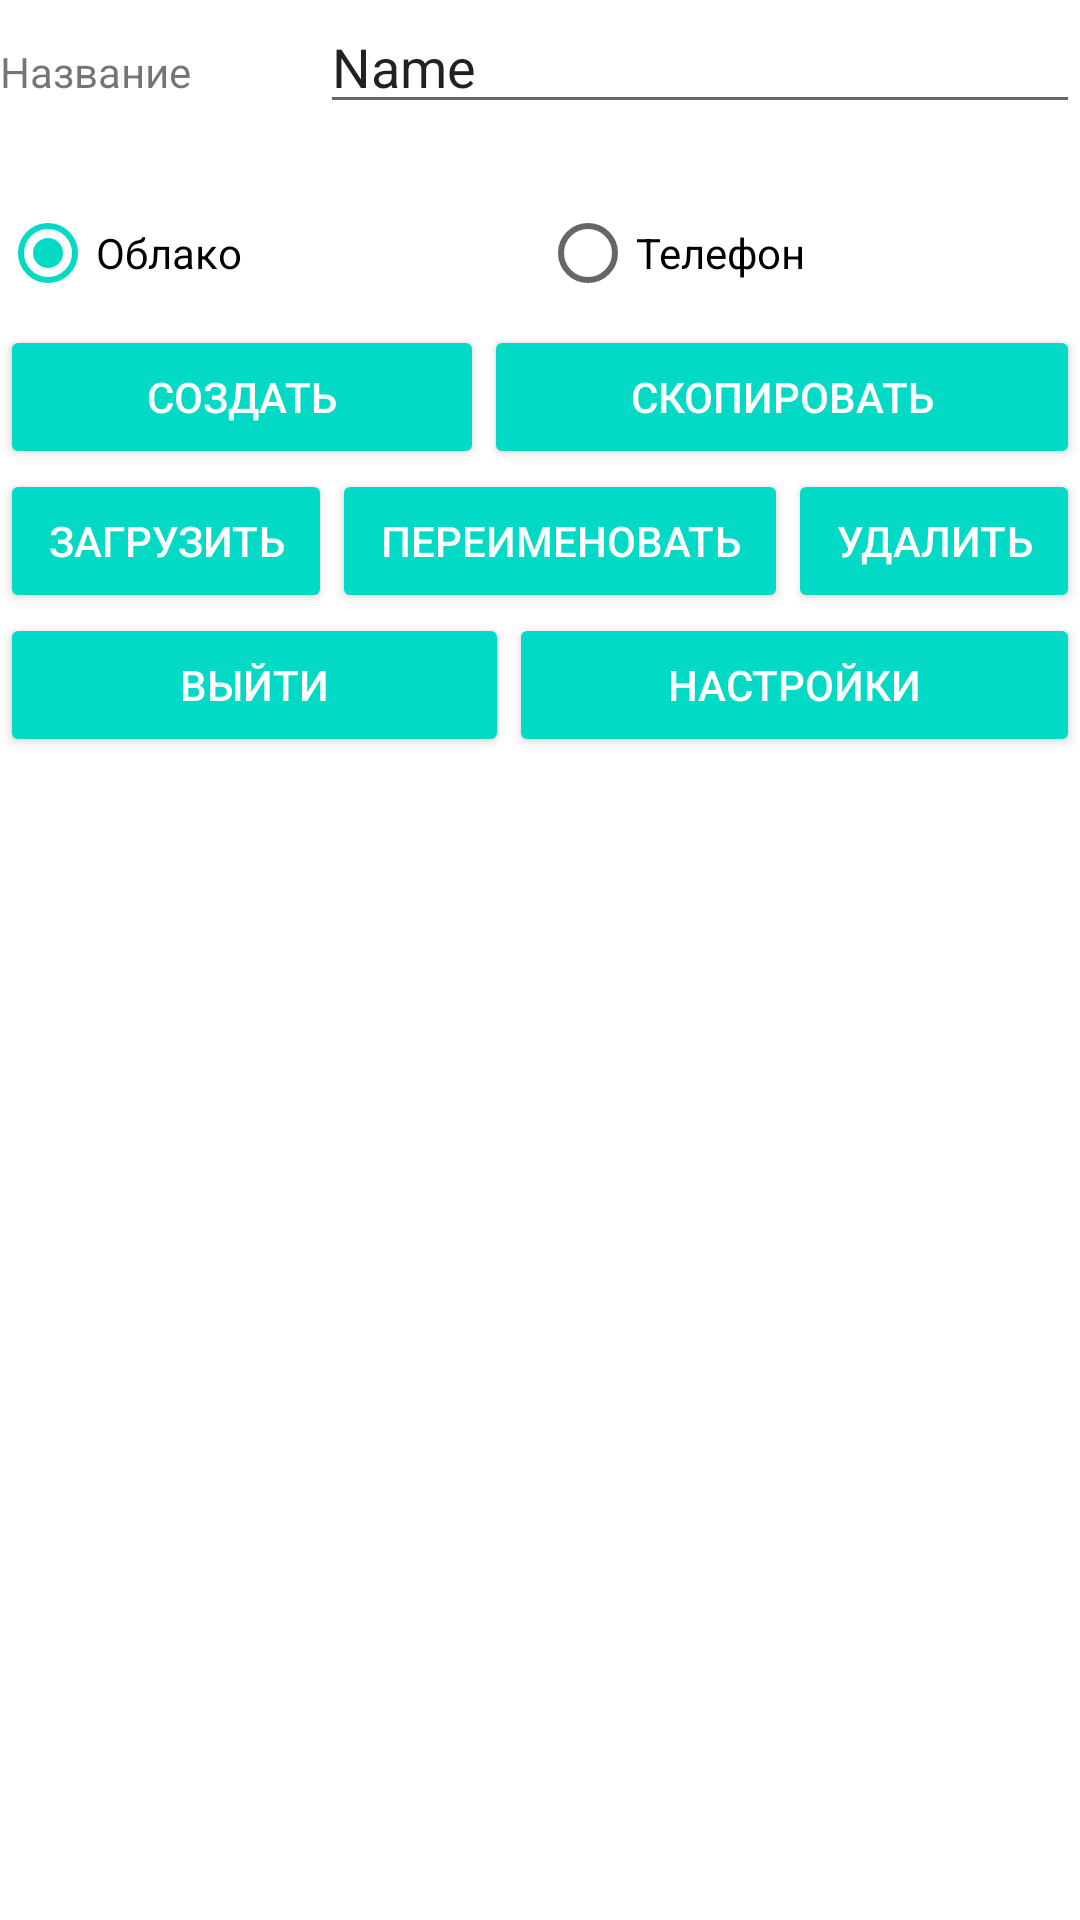

Reconstruct the res/layout file that produces this screen, plus the resources it refers to.
<!-- AndroidManifest.xml: application theme Theme.Lab19RestGraphsKashitsin -->
<!-- res/layout/activity_graphs.xml -->
<?xml version="1.0" encoding="utf-8"?>
<LinearLayout xmlns:android="http://schemas.android.com/apk/res/android"
    xmlns:app="http://schemas.android.com/apk/res-auto"
    xmlns:tools="http://schemas.android.com/tools"
    android:id="@+id/layout_graphs_root"
    android:layout_width="match_parent"
    android:layout_height="match_parent"
    android:orientation="vertical"
    tools:context=".GraphsListActivity">

    <LinearLayout
        android:id="@+id/layout_graphs_name"
        android:layout_width="match_parent"
        android:layout_height="wrap_content"
        android:orientation="horizontal">

        <TextView
            android:id="@+id/tv_graphs_name"
            android:layout_width="wrap_content"
            android:layout_height="wrap_content"
            android:layout_weight="1"
            android:text="@string/graphname" />

        <EditText
            android:id="@+id/input_graphs_name"
            android:layout_width="wrap_content"
            android:layout_height="wrap_content"
            android:layout_weight="1"
            android:ems="10"
            android:inputType="textPersonName"
            android:text="Name" />
    </LinearLayout>

    <TextView
        android:id="@+id/tv_graphs_now"
        android:layout_width="match_parent"
        android:layout_height="wrap_content" />

    <RadioGroup
        android:id="@+id/rbgrour_graphs"
        android:layout_width="match_parent"
        android:layout_height="wrap_content"
        android:orientation="horizontal">

        <RadioButton
            android:id="@+id/rb_server"
            android:layout_width="match_parent"
            android:layout_height="wrap_content"
            android:layout_weight="1"
            android:checked="true"
            android:text="@string/server" />

        <RadioButton
            android:id="@+id/rb_local"
            android:layout_width="match_parent"
            android:layout_height="wrap_content"
            android:layout_weight="1"
            android:text="@string/local" />
    </RadioGroup>

    <LinearLayout
        android:id="@+id/layout_newgraphs"
        android:layout_width="match_parent"
        android:layout_height="wrap_content"
        android:orientation="horizontal">

        <Button
            android:id="@+id/btn_create"
            style="@style/Widget.AppCompat.Button.Colored"
            android:layout_width="wrap_content"
            android:layout_height="wrap_content"
            android:layout_weight="1"
            android:onClick="onCreateClick"
            android:text="@string/create" />

        <Button
            android:id="@+id/btn_copy"
            style="@style/Widget.AppCompat.Button.Colored"
            android:layout_width="wrap_content"
            android:layout_height="wrap_content"
            android:layout_weight="1"
            android:onClick="onCopyLink"
            android:text="@string/copy" />
    </LinearLayout>

    <LinearLayout
        android:id="@+id/layout_ctrlgraphs"
        android:layout_width="match_parent"
        android:layout_height="wrap_content"
        android:orientation="horizontal">

        <Button
            android:id="@+id/btn_load"
            style="@style/Widget.AppCompat.Button.Colored"
            android:layout_width="wrap_content"
            android:layout_height="wrap_content"
            android:layout_weight="1"
            android:onClick="onLoadClick"
            android:text="@string/load" />

        <Button
            android:id="@+id/btn_rename"
            style="@style/Widget.AppCompat.Button.Colored"
            android:layout_width="wrap_content"
            android:layout_height="wrap_content"
            android:layout_weight="1"
            android:onClick="onRenameClick"
            android:text="@string/rename" />

        <Button
            android:id="@+id/btn_delete"
            style="@style/Widget.AppCompat.Button.Colored"
            android:layout_width="wrap_content"
            android:layout_height="wrap_content"
            android:layout_weight="1"
            android:onClick="onDeleteClick"
            android:text="@string/delete" />
    </LinearLayout>

    <LinearLayout
        android:layout_width="match_parent"
        android:layout_height="wrap_content"
        android:orientation="horizontal">

        <Button
            android:id="@+id/btn_graphs_exit"
            style="@style/Widget.AppCompat.Button.Colored"
            android:layout_width="wrap_content"
            android:layout_height="wrap_content"
            android:layout_weight="1"
            android:onClick="onExit"
            android:text="Выйти" />

        <Button
            android:id="@+id/button5"
            style="@style/Widget.AppCompat.Button.Colored"
            android:layout_width="wrap_content"
            android:layout_height="wrap_content"
            android:layout_weight="1"
            android:onClick="onFullSettings"
            android:text="Настройки" />
    </LinearLayout>

    <ListView
        android:id="@+id/list_graphs"
        android:layout_width="match_parent"
        android:layout_height="match_parent" />
</LinearLayout>
<!-- resources referenced by this layout -->
<resources>
  <string name="copy">Скопировать</string>
  <string name="create">Создать</string>
  <string name="delete">Удалить</string>
  <string name="graphname">Название</string>
  <string name="load">Загрузить</string>
  <string name="local">Телефон</string>
  <string name="rename">Переименовать</string>
  <string name="server">Облако</string>
  <style name="Theme.Lab19RestGraphsKashitsin" parent="Theme.MaterialComponents.DayNight.DarkActionBar">
          
          <item name="colorPrimary">@color/purple_500</item>
          <item name="colorPrimaryVariant">@color/purple_700</item>
          <item name="colorOnPrimary">@color/white</item>
          
          <item name="colorSecondary">@color/teal_200</item>
          <item name="colorSecondaryVariant">@color/teal_700</item>
          <item name="colorOnSecondary">@color/black</item>
          
          <item name="android:statusBarColor" tools:targetApi="l">?attr/colorPrimaryVariant</item>
          
      </style>
  <!-- not gathered from this repository: default colours our renderer supplied (Android Studio template values) -->
  <color name="purple_500">#FF6200EE</color>
  <color name="purple_700">#FF3700B3</color>
  <color name="teal_200">#FF03DAC5</color>
  <color name="teal_700">#FF018786</color>
  <color name="black">#FF000000</color>
  <color name="white">#FFFFFFFF</color>
</resources>
